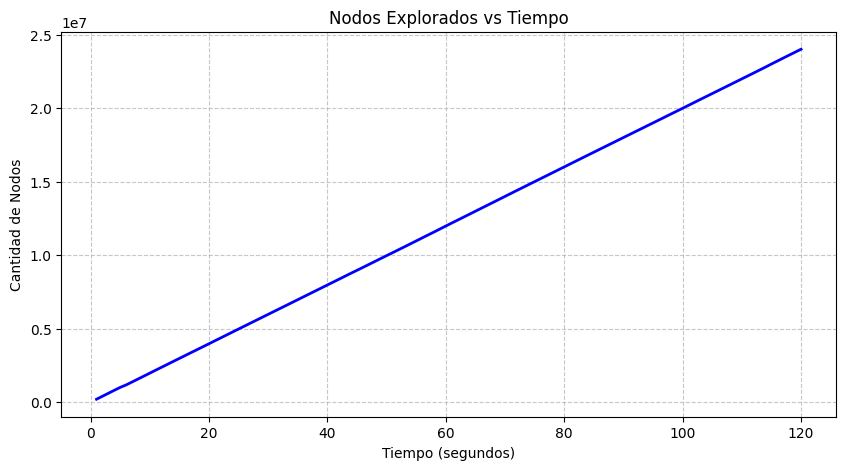

The file beside this chart, header and first rows:
Tiempo (s), Nodos
1, 196941
2, 397404
3, 600350
4, 803312
5, 1000001
6, 1168608
7, 1367749
8, 1567850
9, 1768251
10, 1970132
11, 2171617
12, 2372633
13, 2572592
14, 2773144
15, 2973181
16, 3172859
17, 3372421
18, 3571100
19, 3770571
20, 3970098
21, 4170835
22, 4370850
23, 4571237
24, 4771821
25, 4972008
26, 5172145
27, 5371222
28, 5571106
29, 5770830
30, 5969352
31, 6169588
32, 6368878
33, 6568635
34, 6768103
35, 6967976
36, 7167688
37, 7367613
38, 7567593
39, 7767358
40, 7967720
41, 8167103
42, 8367147
43, 8567433
44, 8768204
45, 8964250
46, 9162393
47, 9362017
48, 9562248
49, 9762834
50, 9962156
51, 10161037
52, 10360130
53, 10559034
54, 10760816
55, 10962901
56, 11166293
57, 11367232
58, 11567106
59, 11772164
60, 11976432
... 60 more rows
